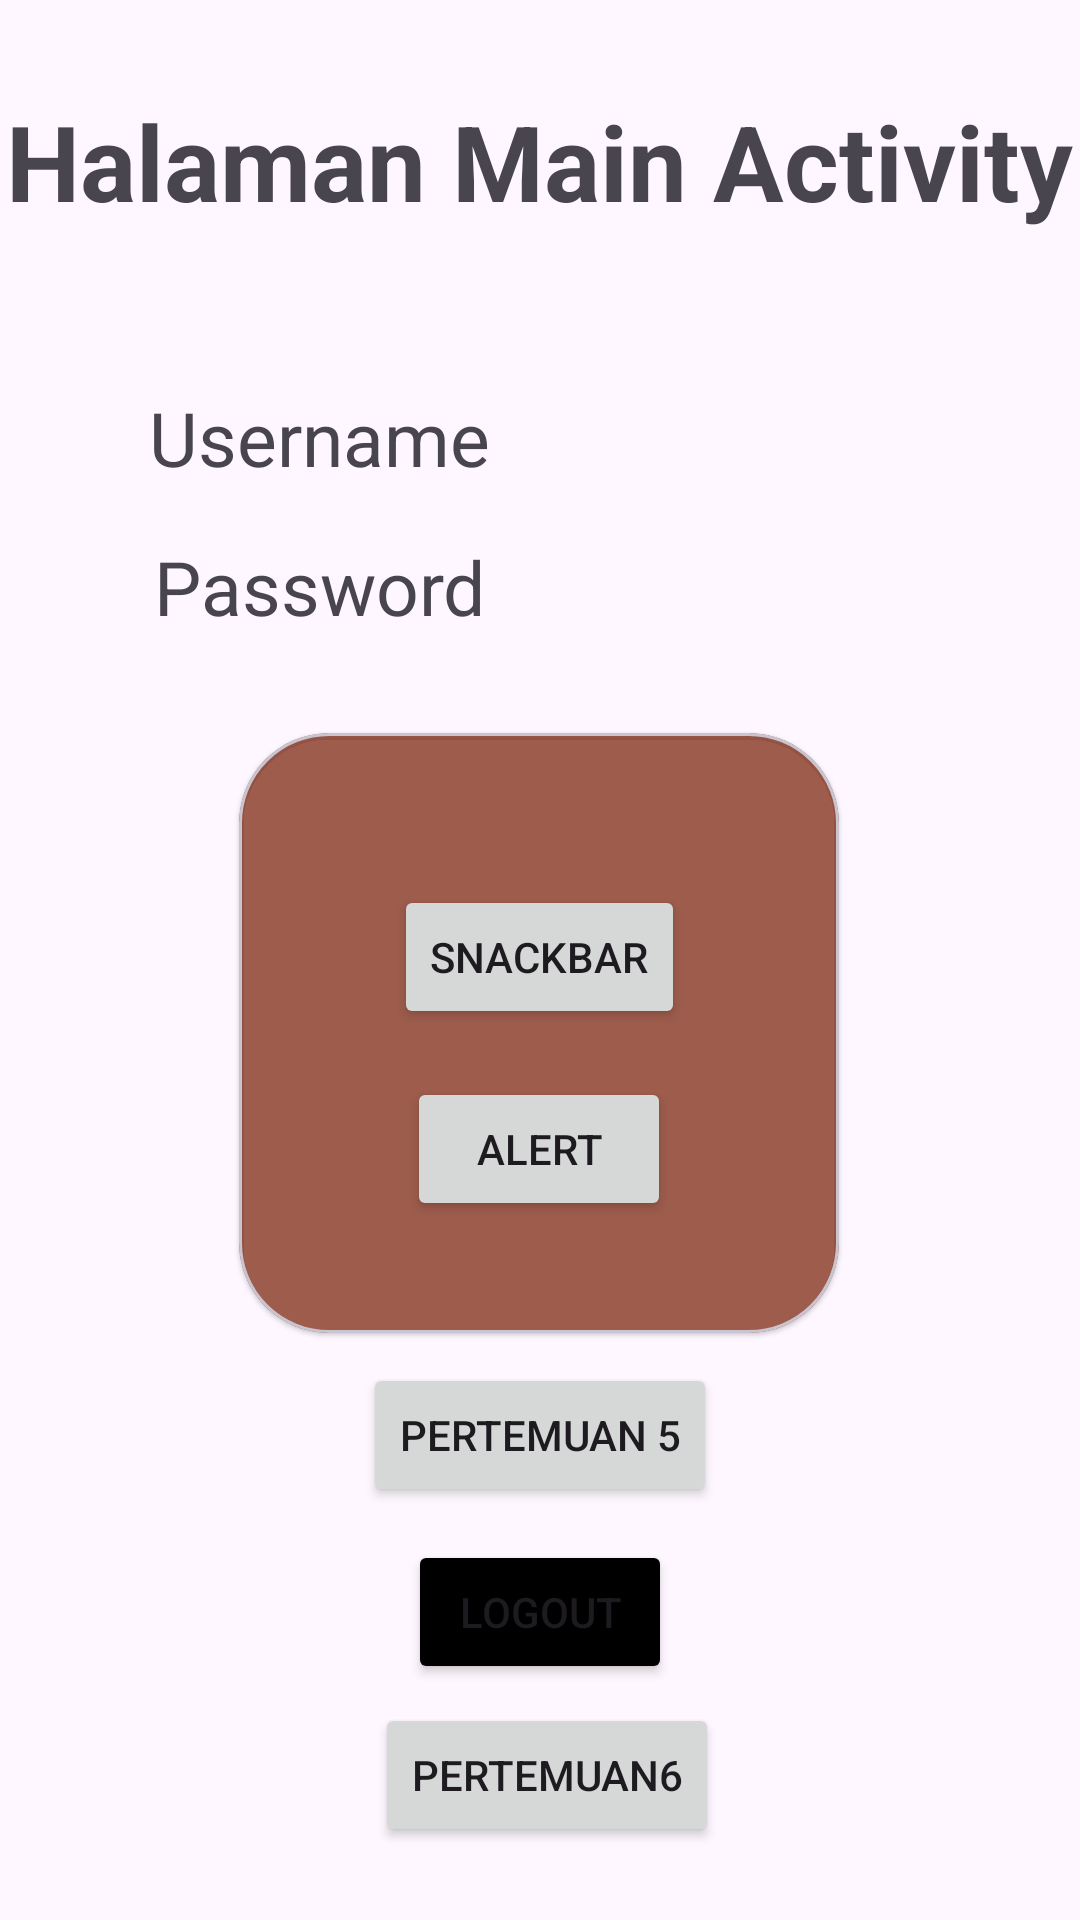

Reconstruct the res/layout file that produces this screen, plus the resources it refers to.
<!-- AndroidManifest.xml: application theme Theme.Alif_3TIA_Mobile -->
<!-- res/layout/activity_main.xml -->
<?xml version="1.0" encoding="utf-8"?>
<androidx.constraintlayout.widget.ConstraintLayout xmlns:android="http://schemas.android.com/apk/res/android"
    xmlns:app="http://schemas.android.com/apk/res-auto"
    xmlns:tools="http://schemas.android.com/tools"
    android:id="@+id/main"
    android:layout_width="match_parent"
    android:layout_height="match_parent"
    tools:context=".MainActivity">

    <TextView
        android:id="@+id/textView3"
        android:layout_width="wrap_content"
        android:layout_height="wrap_content"
        android:layout_marginTop="52dp"
        android:text="Username"
        android:textSize="25dp"
        app:layout_constraintEnd_toEndOf="parent"
        app:layout_constraintHorizontal_bias="0.202"
        app:layout_constraintStart_toStartOf="parent"
        app:layout_constraintTop_toBottomOf="@+id/textView2" />

    <TextView
        android:id="@+id/textView4"
        android:layout_width="wrap_content"
        android:layout_height="wrap_content"
        android:text="Password"
        android:textSize="25dp"
        app:layout_constraintBottom_toBottomOf="parent"
        app:layout_constraintEnd_toEndOf="parent"
        app:layout_constraintHorizontal_bias="0.206"
        app:layout_constraintStart_toStartOf="parent"
        app:layout_constraintTop_toBottomOf="@+id/textView3"
        app:layout_constraintVertical_bias="0.036" />

    <TextView
        android:id="@+id/textView2"
        android:layout_width="wrap_content"
        android:layout_height="wrap_content"
        android:text="Halaman Main Activity"
        android:textSize="35dp"
        android:textStyle="bold"
        app:layout_constraintBottom_toBottomOf="parent"
        app:layout_constraintEnd_toEndOf="parent"
        app:layout_constraintHorizontal_bias="0.492"
        app:layout_constraintStart_toStartOf="parent"
        app:layout_constraintTop_toTopOf="parent"
        app:layout_constraintVertical_bias="0.051" />

    <com.google.android.material.card.MaterialCardView
        android:id="@+id/materialCardView"
        android:layout_width="200dp"
        android:layout_height="200dp"
        android:backgroundTint="#C2832F17"
        app:cardCornerRadius="30dp"
        app:cardElevation="1dp"
        app:layout_constraintBottom_toBottomOf="parent"
        app:layout_constraintEnd_toEndOf="parent"
        app:layout_constraintHorizontal_bias="0.497"
        app:layout_constraintStart_toStartOf="parent"
        app:layout_constraintTop_toTopOf="parent"
        app:layout_constraintVertical_bias="0.555">

        <androidx.constraintlayout.widget.ConstraintLayout
            android:layout_width="match_parent"
            android:layout_height="match_parent"
            android:layout_margin="10dp">


            <Button
                android:id="@+id/btnAlert"
                android:layout_width="wrap_content"
                android:layout_height="wrap_content"
                android:layout_marginTop="16dp"
                android:text="Alert"
                app:layout_constraintEnd_toEndOf="parent"
                app:layout_constraintStart_toStartOf="parent"
                app:layout_constraintTop_toBottomOf="@+id/btnSnackbar" />

            <Button
                android:id="@+id/btnSnackbar"
                android:layout_width="wrap_content"
                android:layout_height="wrap_content"
                android:text="Snackbar"
                app:layout_constraintBottom_toBottomOf="parent"
                app:layout_constraintEnd_toEndOf="parent"
                app:layout_constraintStart_toStartOf="parent"
                app:layout_constraintTop_toTopOf="parent"
                app:layout_constraintVertical_bias="0.309" />

        </androidx.constraintlayout.widget.ConstraintLayout>

    </com.google.android.material.card.MaterialCardView>

    <Button
        android:id="@+id/btnlima"
        android:layout_width="wrap_content"
        android:layout_height="wrap_content"
        android:layout_marginBottom="120dp"
        android:text="Pertemuan 5"
        app:layout_constraintBottom_toBottomOf="parent"
        app:layout_constraintEnd_toEndOf="parent"
        app:layout_constraintStart_toStartOf="parent"
        app:layout_constraintTop_toBottomOf="@+id/materialCardView"
        app:layout_constraintVertical_bias="0.367" />

    <Button
        android:id="@+id/btnLogout"
        android:layout_width="wrap_content"
        android:layout_height="wrap_content"
        android:backgroundTint="@color/black"
        android:text="Logout"
        app:layout_constraintBottom_toBottomOf="parent"
        app:layout_constraintEnd_toEndOf="parent"
        app:layout_constraintStart_toStartOf="parent"
        app:layout_constraintTop_toBottomOf="@+id/btnlima"
        app:layout_constraintVertical_bias="0.121" />

    <Button
        android:id="@+id/btnEnam"
        android:layout_width="wrap_content"
        android:layout_height="wrap_content"
        android:text="Pertemuan6"
        app:layout_constraintBottom_toBottomOf="parent"
        app:layout_constraintEnd_toEndOf="parent"
        app:layout_constraintHorizontal_bias="0.51"
        app:layout_constraintStart_toStartOf="parent"
        app:layout_constraintTop_toBottomOf="@+id/btnLogout"
        app:layout_constraintVertical_bias="0.21" />

</androidx.constraintlayout.widget.ConstraintLayout>
<!-- resources referenced by this layout -->
<resources>
  <color name="black">#FF000000</color>
  <style name="Theme.Alif_3TIA_Mobile" parent="Base.Theme.Alif_3TIA_Mobile" />
  <style name="Base.Theme.Alif_3TIA_Mobile" parent="Theme.Material3.DayNight.NoActionBar">
          
          
      </style>
</resources>
